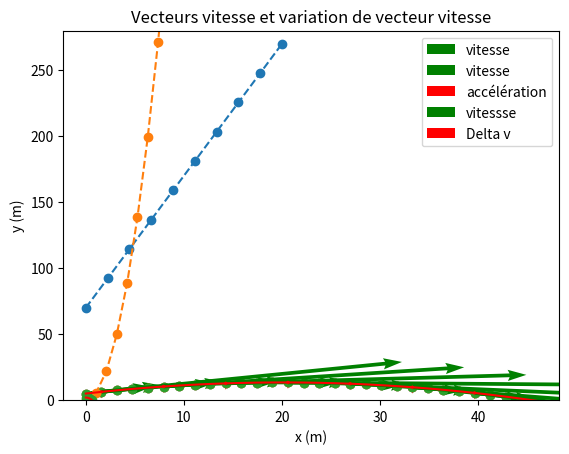

Reproduce this figure in Python.
import math
import numpy as np
import matplotlib.pyplot as plt

# création des instants
t = np.linspace(0, 20, 10)
print(t)

# vitesse
v = 10
# position initiale sur l'axe du rail
d0 = 70

# distance parcourue
d = v * t + d0

plt.plot(t, d, 'o--')
plt.xlabel('t (s)')
plt.ylabel('d (m)')
plt.axis(ymin=0)
plt.title('Distance parcourue au cours du temps')

# création des instants
t = np.linspace(0, 20, 20)

# accélération
a = 10

# distance parcourue au cours du temps
d = 0.5 * a * t**2

plt.plot(t, d, 'o--')
plt.xlabel('t (s)')
plt.ylabel('d (m)')
plt.title('Distance parcourue au cours du temps')

h0 = 2
h = [2, 1.94, 1.76, 1.44, 1.03, .49, 0]
t = [0, 0.1, 0.2, 0.3, 0.4, 0.5, 0.6] # liste python classique

plt.plot(t, h, 'o')
plt.xlabel('t (s)')
plt.ylabel('h (m)')

# modélisation par une chute libre (courbe rouge)
g = 9.8
y = h0 - 0.5 * g * np.array(t)**2 # il faut convertir t en ndarray (tableau de numpy)
plt.plot(t, y, color='red')

# hauteur de lancement (m)
h = 5
# angle en degré, puis conversion en radians
alpha = 40
alpha = np.radians(alpha) 
# vitesse initiale (m/s)
v0 = 20
# intensité de la pesanteur (m/s2)
g = 9.8

# création des instants
t = np.linspace(0, 3, 30)

# coordonnées de positions (x, y) en fonction du temps
x = v0 * np.cos(alpha) * t

y = -0.5 * g * t**2 + v0 * np.sin(alpha) * t + h

# équation de la trajectoire
traj = -0.5 * g * (x / (v0 * np.cos(alpha)))**2 + np.tan(alpha) * x + h

plt.scatter(x, y)
plt.ylabel('y (m)')
plt.xlabel('x (m)')
plt.plot(x, traj, 'red')

# calcul des coordonnées de v
vx = []
for i in range(len(x)-1):
    vx.append((x[i+1] - x[i]) / (t[i+1] - t[i]))
vx.append(0)   # on ajoute une valeur sans sens (arbitrairement nulle) à la fin pour avoir la même taille de données 

vy = []
for i in range(len(y)-1):
    vy.append((y[i+1] - y[i]) / (t[i+1] - t[i]))
vy.append(0)     

#%matplotlib notebook
#plt.scatter(x, y)
plt.ylabel('y (m)')
plt.xlabel('x (m)')

# ajout des vecteurs vitesse
# on ne conserve qu'un point sur 4 (pour la lisibilité), et on exclut le dernier point
plt.quiver(x[:-1:4], y[:-1:4], vx[:-1:4], vy[:-1:4], angles='xy', scale_units='xy', scale=2, color='green', label='vitesse')
plt.legend()

# calcul des coordonnées de a
ax = []
for i in range(len(vx)-1):
    ax.append((vx[i+1] - vx[i]) / (t[i+1] - t[i]))
ax.append(0)

ay = []
for i in range(len(vy)-1):
    ay.append((vy[i+1] - vy[i-1]) / (t[i+1] - t[i]))
ay.append(0)

plt.title("Vecteurs v et a")
plt.scatter(x, y)
plt.ylabel('y (m)')
plt.xlabel('x (m)')

plt.quiver(x[1:-2:4], y[1:-2:4], vx[1:-2:4], vy[1:-2:4],  angles='xy', units='dots', scale_units='xy', scale=3, color='green', label='vitesse')
plt.quiver(x[1:-2:4], y[1:-2:4], ax[1:-2:4], ay[1:-2:4],  angles='xy', units='dots', scale_units='xy', scale=4, color='red', label='accélération')
plt.legend()

# calcul des coordonnées du vecteur variation de vitesse
Dvx = []
for i in range(len(vx)-1):
    Dvx.append(vx[i+1] - vx[i])
Dvx.append(0)

Dvy = []
for i in range(len(vy)-1):
    Dvy.append(vy[i+1] - vy[i])
Dvy.append(0)

plt.title("Vecteurs vitesse et variation de vecteur vitesse")
plt.scatter(x, y)
plt.ylabel('y (m)')
plt.xlabel('x (m)')

plt.quiver(x[1:-2:4], y[1:-2:4], vx[1:-2:4], vy[1:-2:4],  angles='xy', units='dots', scale_units='xy', scale=0.5, color='green', label='vitessse')
plt.quiver(x[1:-2:4], y[1:-2:4], Dvx[1:-2:4], Dvy[1:-2:4],  angles='xy', units='dots', scale_units='xy', scale=0.5, color='red', label='Delta v')
plt.legend()



